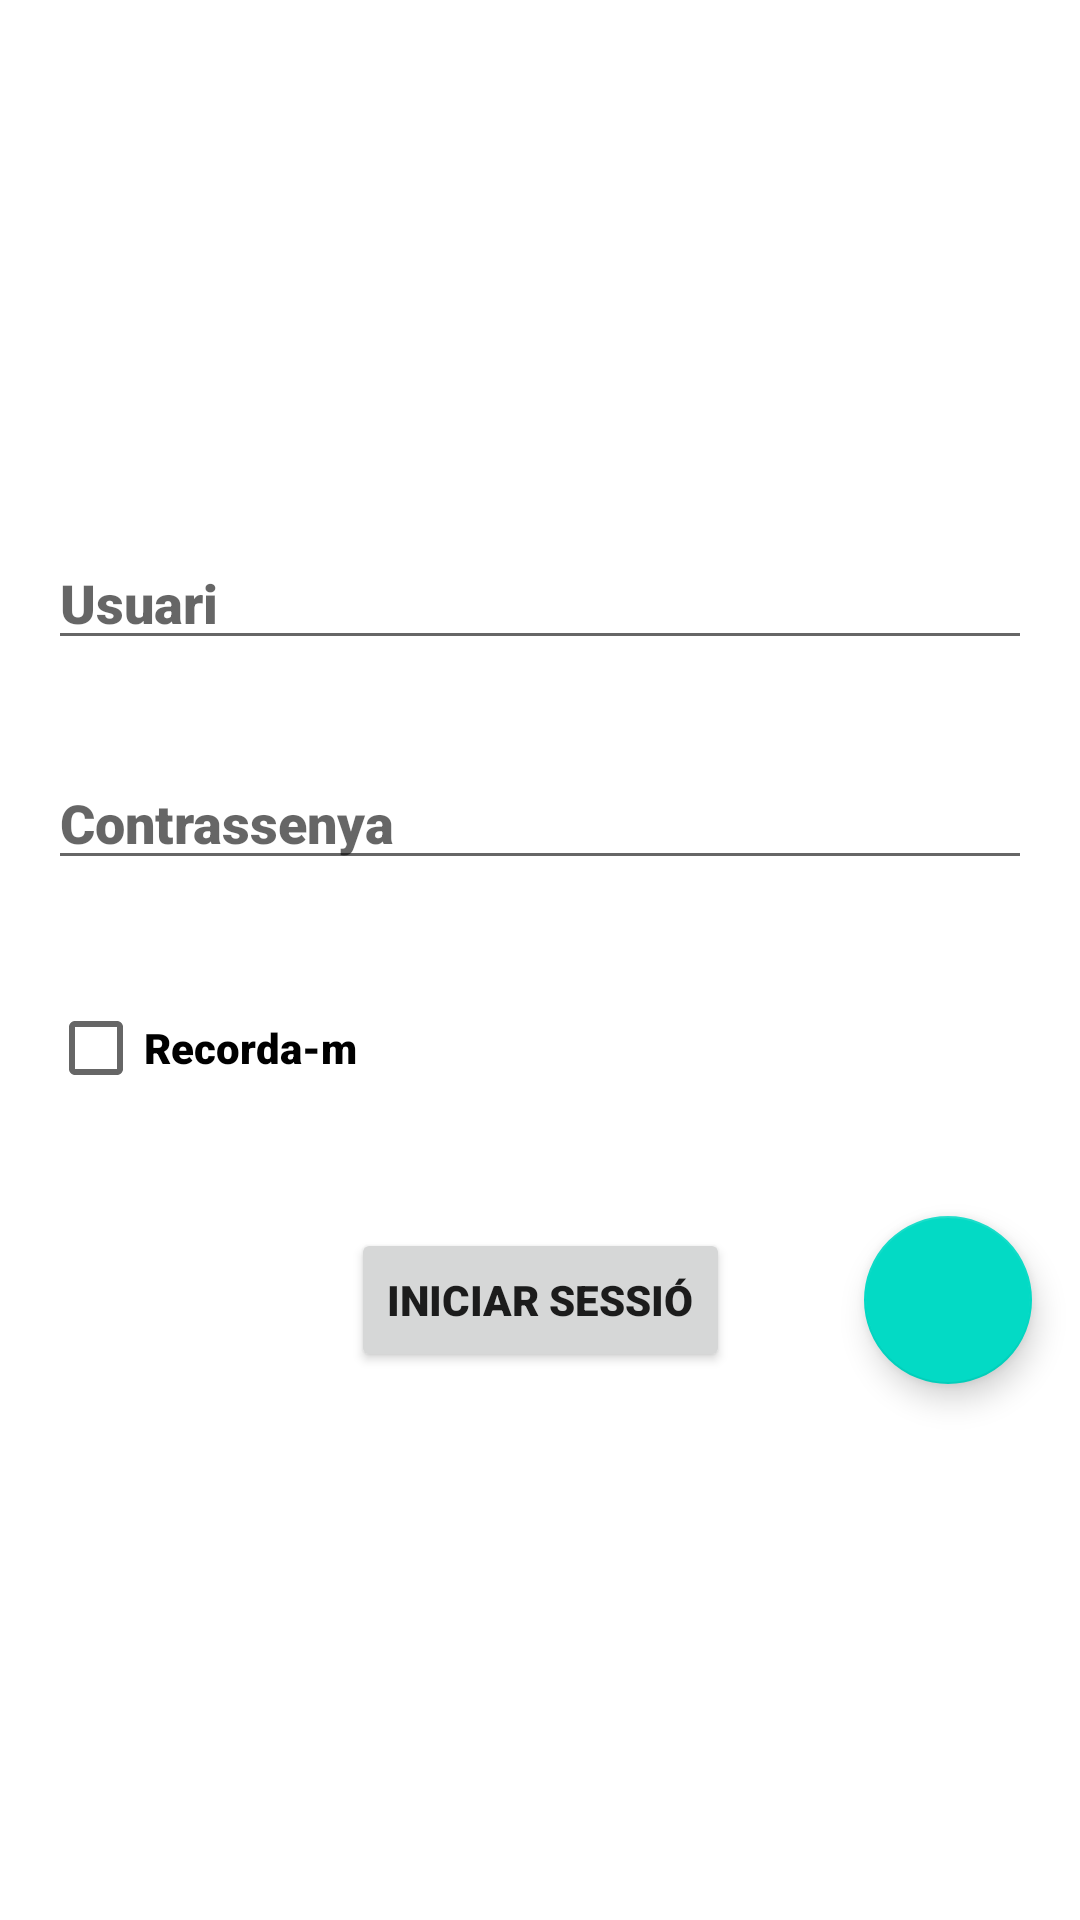

Write the Android layout XML for this screen, with the resource values it uses.
<!-- AndroidManifest.xml: application theme OurStyle -->
<!-- res/layout/activity_login.xml -->
<?xml version="1.0" encoding="utf-8"?>
<LinearLayout xmlns:android="http://schemas.android.com/apk/res/android"
    xmlns:app="http://schemas.android.com/apk/res-auto"
    xmlns:tools="http://schemas.android.com/tools"
    android:layout_width="match_parent"
    android:layout_height="match_parent"
    tools:context=".LoginActivity"
    android:orientation="vertical"
    android:gravity="center">

    <EditText
        android:layout_width="match_parent"
        android:layout_height="wrap_content"
        android:layout_margin="16dp"
        android:id="@+id/username"
        android:hint="@string/username"
        android:inputType="text"
        android:imeOptions="actionDone"/>

    <EditText
        android:layout_width="match_parent"
        android:layout_height="wrap_content"
        android:layout_margin="16dp"
        android:id="@+id/password"
        android:hint="@string/password"
        android:inputType="textPassword"
        android:imeOptions="actionDone"/>

    <CheckBox
        android:layout_width="match_parent"
        android:layout_height="wrap_content"
        android:layout_margin="16dp"
        android:text="@string/remember_me"
        android:id="@+id/cb_remember"
        />

    <androidx.constraintlayout.widget.ConstraintLayout
        android:layout_width="match_parent"
        android:layout_height="wrap_content">

        <Button
            android:layout_width="wrap_content"
            android:layout_height="wrap_content"
            android:id="@+id/btn_login"
            android:text="@string/login"
            app:layout_constraintStart_toStartOf="parent"
            app:layout_constraintEnd_toEndOf="parent"
            app:layout_constraintBottom_toBottomOf="parent"
            app:layout_constraintTop_toTopOf="parent"/>

        <com.google.android.material.floatingactionbutton.FloatingActionButton
            android:id="@+id/fab"
            android:layout_width="wrap_content"
            android:layout_height="wrap_content"
            android:layout_gravity="end|bottom"
            android:src="@drawable/ic_baseline_add_24"
            android:contentDescription="@string/sign_up"
            android:layout_margin="16dp"
            app:layout_constraintEnd_toEndOf="parent"
            app:layout_constraintTop_toTopOf="parent"
            app:layout_constraintBottom_toBottomOf="parent"/>

    </androidx.constraintlayout.widget.ConstraintLayout>



</LinearLayout>
<!-- resources referenced by this layout -->
<resources>
  <string name="login">Iniciar Sessió</string>
  <string name="password">Contrassenya</string>
  <string name="remember_me">Recorda-m</string>
  <string name="sign_up">Registrar</string>
  <string name="username">Usuari</string>
  <style name="OurStyle" parent="Theme.MaterialComponents.DayNight.NoActionBar">
          <item name="colorPrimary">@color/ourColor</item>
          <item name="colorPrimaryVariant">@color/ourColor2</item>
          <item name="colorOnPrimary">@color/white</item>
          <item name="android:fontFamily">sans-serif-black</item>
          <item name="backgroundColor">@color/teal_200</item>
          <item name="windowActionBar">false</item>
          <item name="windowNoTitle">true</item>
          <item name="colorSecondary">@color/teal_200</item>
          <item name="colorSecondaryVariant">@color/teal_700</item>
          <item name="colorOnSecondary">@color/black</item>
  
          <item name="android:statusBarColor" tools:targetApi="l">?attr/colorPrimaryVariant</item>
      </style>
  <color name="ourColor">#28FE51</color>
  <color name="ourColor2">#F8FE28</color>
  <color name="white">#FFFFFFFF</color>
  <color name="teal_200">#FF03DAC5</color>
  <color name="teal_700">#FF018786</color>
  <color name="black">#FF000000</color>
</resources>
